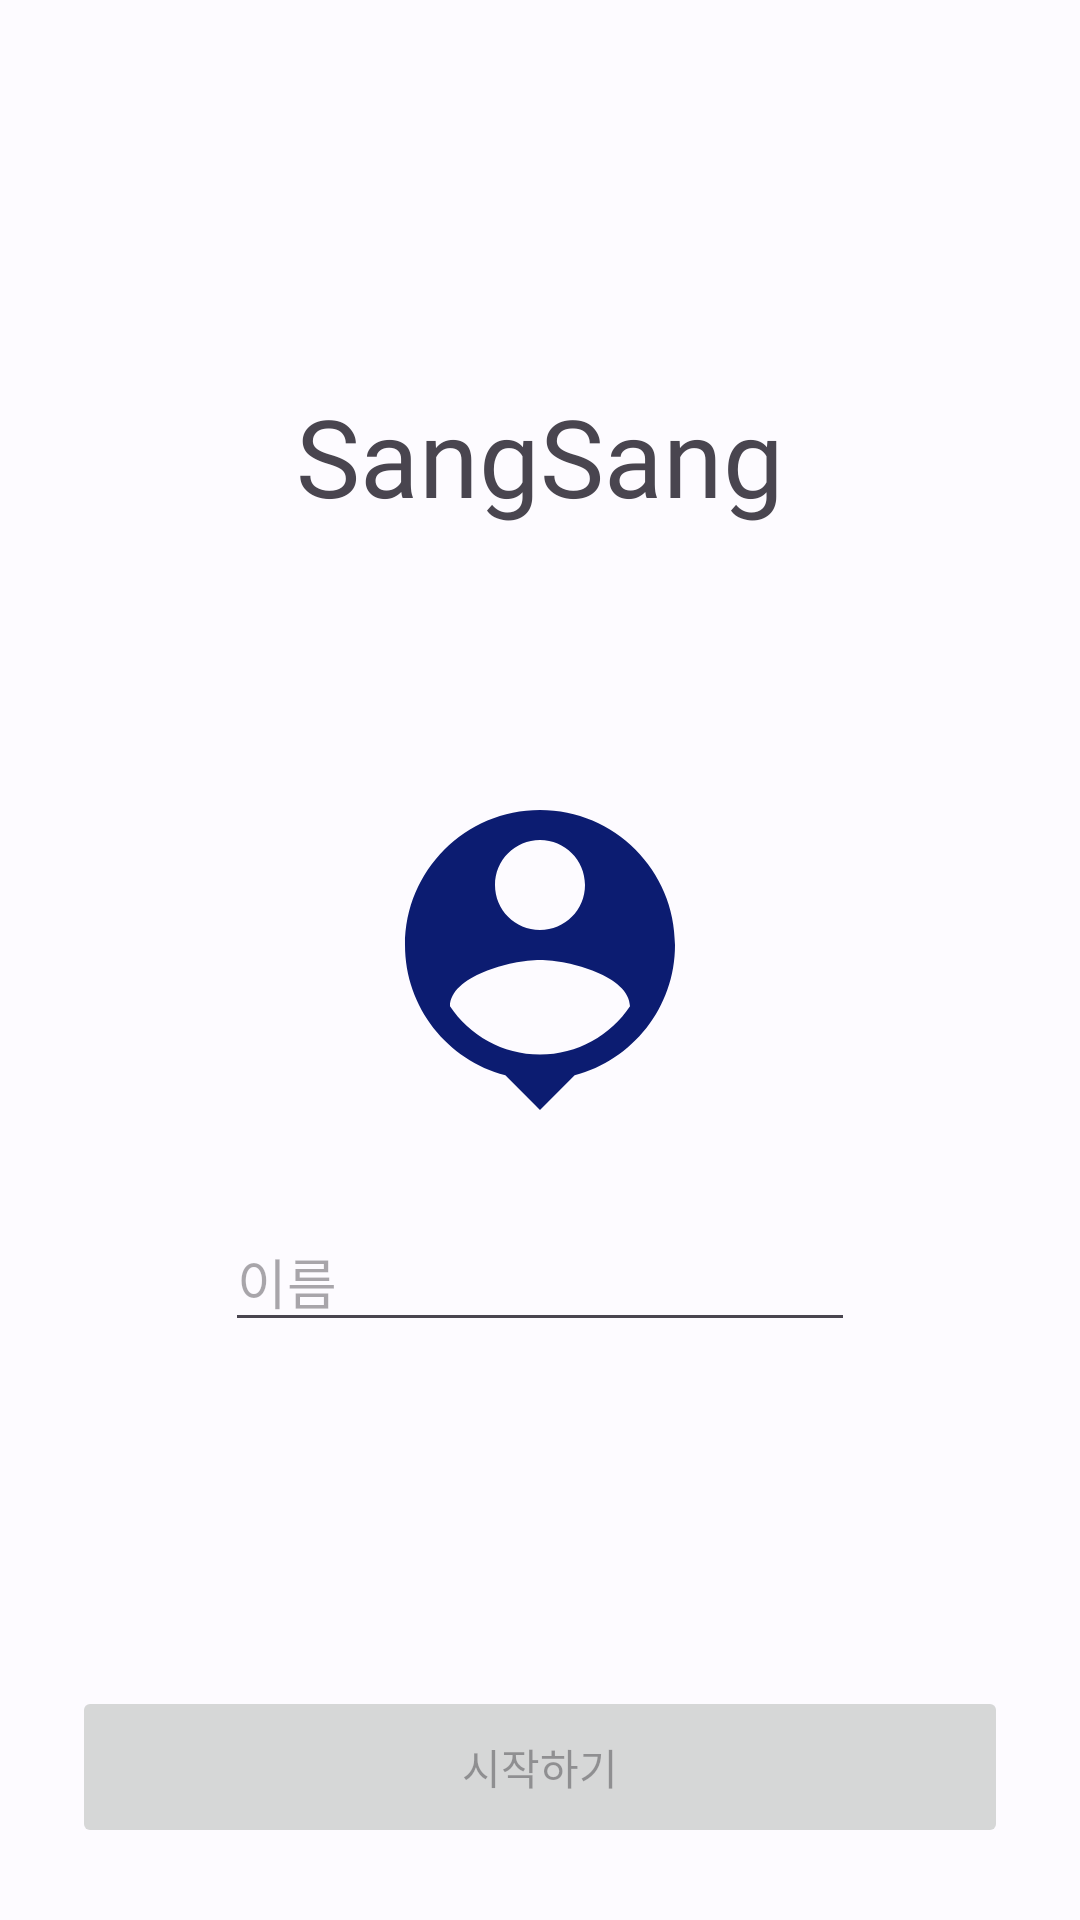

Android layout source for this screen:
<!-- AndroidManifest.xml: application theme AppTheme -->
<!-- res/layout/activity_user_info.xml -->
<?xml version="1.0" encoding="utf-8"?>
<androidx.constraintlayout.widget.ConstraintLayout xmlns:android="http://schemas.android.com/apk/res/android"
    xmlns:app="http://schemas.android.com/apk/res-auto"
    xmlns:tools="http://schemas.android.com/tools"
    android:layout_width="match_parent"
    android:layout_height="match_parent">

    <TextView
        android:layout_width="match_parent"
        android:layout_height="wrap_content"
        android:layout_marginBottom="84dp"
        android:fontFamily="@font/fontspring_demo_blue_vinyl_regular_ps_ot"
        android:gravity="center"
        android:text="@string/app_name"
        android:textSize="36sp"
        app:layout_constraintBottom_toTopOf="@+id/profileImage"
        tools:ignore="MissingConstraints"
        tools:layout_editor_absoluteX="0dp" />

    <com.google.android.material.imageview.ShapeableImageView
        android:id="@+id/profileImage"
        android:layout_width="120dp"
        android:layout_height="120dp"
        android:background="@android:color/transparent"
        android:scaleType="centerCrop"
        android:src="@drawable/ic_baseline_person_pin_24"
        app:layout_constraintBottom_toBottomOf="parent"
        app:layout_constraintEnd_toEndOf="parent"
        app:layout_constraintStart_toStartOf="parent"
        app:layout_constraintTop_toTopOf="parent" />

    <ImageView
        android:id="@+id/imageView"
        android:layout_width="32dp"
        android:layout_height="32dp"
        android:background="@android:color/transparent"
        android:scaleType="centerCrop"
        android:src="@drawable/ic_baseline_add_24"
        app:layout_constraintBottom_toBottomOf="@+id/profileImage"
        app:layout_constraintEnd_toEndOf="@+id/profileImage"
        app:tint="?attr/colorTertiary" />

    <EditText
        android:id="@+id/userNameEditText"
        android:layout_width="wrap_content"
        android:layout_height="wrap_content"
        android:layout_marginTop="24dp"
        android:autofillHints="false"
        android:ems="10"
        android:hint="@string/name"
        android:inputType="textPersonName"
        app:layout_constraintEnd_toEndOf="parent"
        app:layout_constraintStart_toStartOf="parent"
        app:layout_constraintTop_toBottomOf="@+id/profileImage" />

    <Button
        android:id="@+id/done_button"
        android:layout_width="match_parent"
        android:layout_height="54dp"
        android:layout_margin="24dp"
        android:enabled="false"
        android:text="@string/start"
        app:layout_constraintBottom_toBottomOf="parent"
        app:layout_constraintEnd_toEndOf="parent"
        app:layout_constraintStart_toStartOf="parent" />

</androidx.constraintlayout.widget.ConstraintLayout>
<!-- resources referenced by this layout -->
<resources>
  <!-- drawable ic_baseline_person_pin_24 (drawable) -->
  <vector xmlns:android="http://schemas.android.com/apk/res/android"
      android:width="24dp"
      android:height="24dp"
      android:tint="#0C1C71"
      android:viewportWidth="24"
      android:viewportHeight="24">
      <path
          android:fillColor="@android:color/white"
          android:pathData="M12,2c-4.97,0 -9,4.03 -9,9 0,4.17 2.84,7.67 6.69,8.69L12,22l2.31,-2.31C18.16,18.67 21,15.17 21,11c0,-4.97 -4.03,-9 -9,-9zM12,4c1.66,0 3,1.34 3,3s-1.34,3 -3,3 -3,-1.34 -3,-3 1.34,-3 3,-3zM12,18.3c-2.5,0 -4.71,-1.28 -6,-3.22 0.03,-1.99 4,-3.08 6,-3.08 1.99,0 5.97,1.09 6,3.08 -1.29,1.94 -3.5,3.22 -6,3.22z" />
  </vector>
  <string name="app_name">SangSang</string>
  <string name="name">이름</string>
  <string name="start">시작하기</string>
  <color name="md_theme_light_primary">#215FA6</color>
  <color name="md_theme_light_onPrimary">#FFFFFF</color>
  <color name="md_theme_light_primaryContainer">#D5E3FF</color>
  <color name="md_theme_light_onPrimaryContainer">#001C3B</color>
  <color name="md_theme_light_secondary">#3A57BA</color>
  <color name="md_theme_light_onSecondary">#FFFFFF</color>
  <color name="md_theme_light_secondaryContainer">#DCE1FF</color>
  <color name="md_theme_light_onSecondaryContainer">#001551</color>
  <color name="md_theme_light_tertiary">#006688</color>
  <color name="md_theme_light_onTertiary">#FFFFFF</color>
  <color name="md_theme_light_tertiaryContainer">#C2E8FF</color>
  <color name="md_theme_light_onTertiaryContainer">#001E2C</color>
  <color name="md_theme_light_error">#BA1A1A</color>
  <color name="md_theme_light_errorContainer">#FFDAD6</color>
  <color name="md_theme_light_onError">#FFFFFF</color>
  <color name="md_theme_light_onErrorContainer">#410002</color>
  <color name="md_theme_light_background">#FDFBFF</color>
  <color name="md_theme_light_onBackground">#1A1C1E</color>
  <color name="md_theme_light_surface">#FDFBFF</color>
  <color name="md_theme_light_onSurface">#1A1C1E</color>
  <color name="md_theme_light_surfaceVariant">#E0E2EC</color>
  <color name="md_theme_light_onSurfaceVariant">#43474E</color>
  <color name="md_theme_light_outline">#74777F</color>
  <color name="md_theme_light_inverseOnSurface">#F1F0F4</color>
  <color name="md_theme_light_inverseSurface">#2F3033</color>
  <color name="md_theme_light_inversePrimary">#A6C8FF</color>
</resources>
